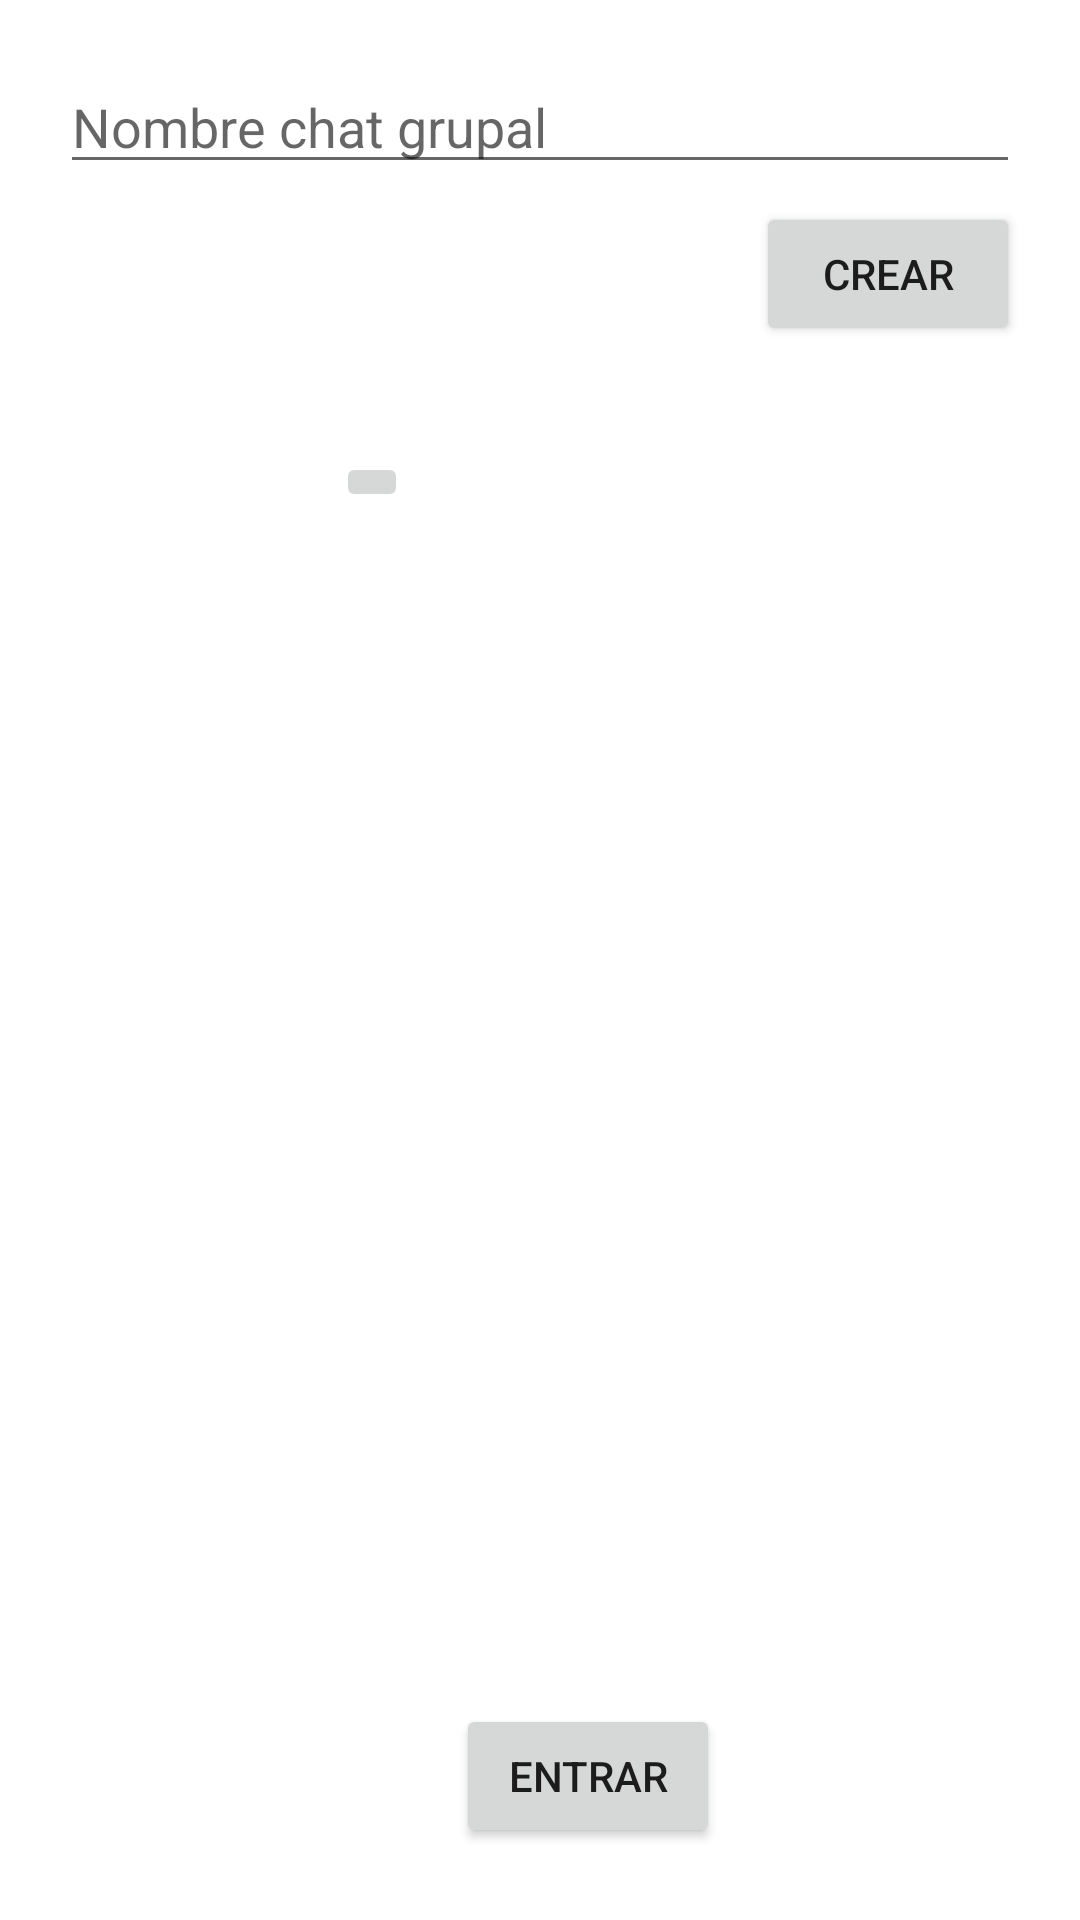

The Android layout XML behind this screen, and the referenced resources:
<!-- AndroidManifest.xml: application theme Theme.GroupnChat -->
<!-- res/layout/layout_dialog_chat_grupal.xml -->
<?xml version="1.0" encoding="utf-8"?>
<androidx.constraintlayout.widget.ConstraintLayout xmlns:android="http://schemas.android.com/apk/res/android"
    xmlns:app="http://schemas.android.com/apk/res-auto"
    xmlns:tools="http://schemas.android.com/tools"
    android:layout_width="match_parent"
    android:layout_height="wrap_content"
    android:padding="20dp">

    <EditText
        android:id="@+id/txt_chat_group_name"
        android:layout_width="0dp"
        android:layout_height="wrap_content"
        android:ems="10"
        android:hint="@string/name_chat_group"
        android:inputType="textPersonName"
        app:layout_constraintEnd_toEndOf="parent"
        app:layout_constraintStart_toStartOf="parent"
        app:layout_constraintTop_toTopOf="parent" />

    <Button
        android:id="@+id/btn_create"
        android:layout_width="wrap_content"
        android:layout_height="wrap_content"
        android:text="@string/crear"
        app:layout_constraintBottom_toBottomOf="parent"
        app:layout_constraintEnd_toEndOf="parent"
        app:layout_constraintTop_toBottomOf="@+id/txt_chat_group_name"
        app:layout_constraintVertical_bias="0.012" />

    <Button
        android:id="@+id/btn_get_in"
        android:layout_width="wrap_content"
        android:layout_height="wrap_content"
        android:layout_marginEnd="12dp"
        android:layout_marginBottom="4dp"
        android:text="@string/entrar"
        app:layout_constraintBottom_toBottomOf="parent"
        app:layout_constraintEnd_toStartOf="@+id/btn_create"
        app:layout_constraintTop_toBottomOf="@+id/txt_chat_group_name"
        app:layout_constraintVertical_bias="1.0" />

    <ImageButton
        android:id="@+id/btn_image"
        android:layout_width="wrap_content"
        android:layout_height="wrap_content"
        android:layout_marginEnd="16dp"
        app:layout_constraintBottom_toBottomOf="parent"
        app:layout_constraintEnd_toStartOf="@+id/btn_get_in"
        app:layout_constraintHorizontal_bias="1.0"
        app:layout_constraintStart_toStartOf="parent"
        app:layout_constraintTop_toBottomOf="@+id/txt_chat_group_name"
        app:layout_constraintVertical_bias="0.166"
        app:srcCompat="@drawable/ic_baseline_image_24" />

</androidx.constraintlayout.widget.ConstraintLayout>
<!-- resources referenced by this layout -->
<resources>
  <string name="crear">Crear</string>
  <string name="entrar">Entrar</string>
  <string name="name_chat_group">Nombre chat grupal</string>
  <style name="Theme.GroupnChat" parent="Theme.MaterialComponents.DayNight.NoActionBar">
          
          <item name="colorPrimary">@color/redsito</item>
          <item name="colorPrimaryVariant">@color/red_wine</item>
          <item name="colorOnPrimary">@color/white</item>
          
          <item name="colorSecondary">@color/yellow</item>
          <item name="colorSecondaryVariant">@color/mustard</item>
          <item name="colorOnSecondary">@color/black</item>
          
          <item name="android:statusBarColor" tools:targetApi="l">?attr/colorPrimaryVariant</item>
          
      </style>
  <color name="redsito">#BBA0CA</color>
  <color name="red_wine">#8F62A7</color>
  <color name="white">#FFFFFFFF</color>
  <color name="yellow">#54B6A5</color>
  <color name="mustard">#3D8F81</color>
  <color name="black">#FF000000</color>
</resources>
